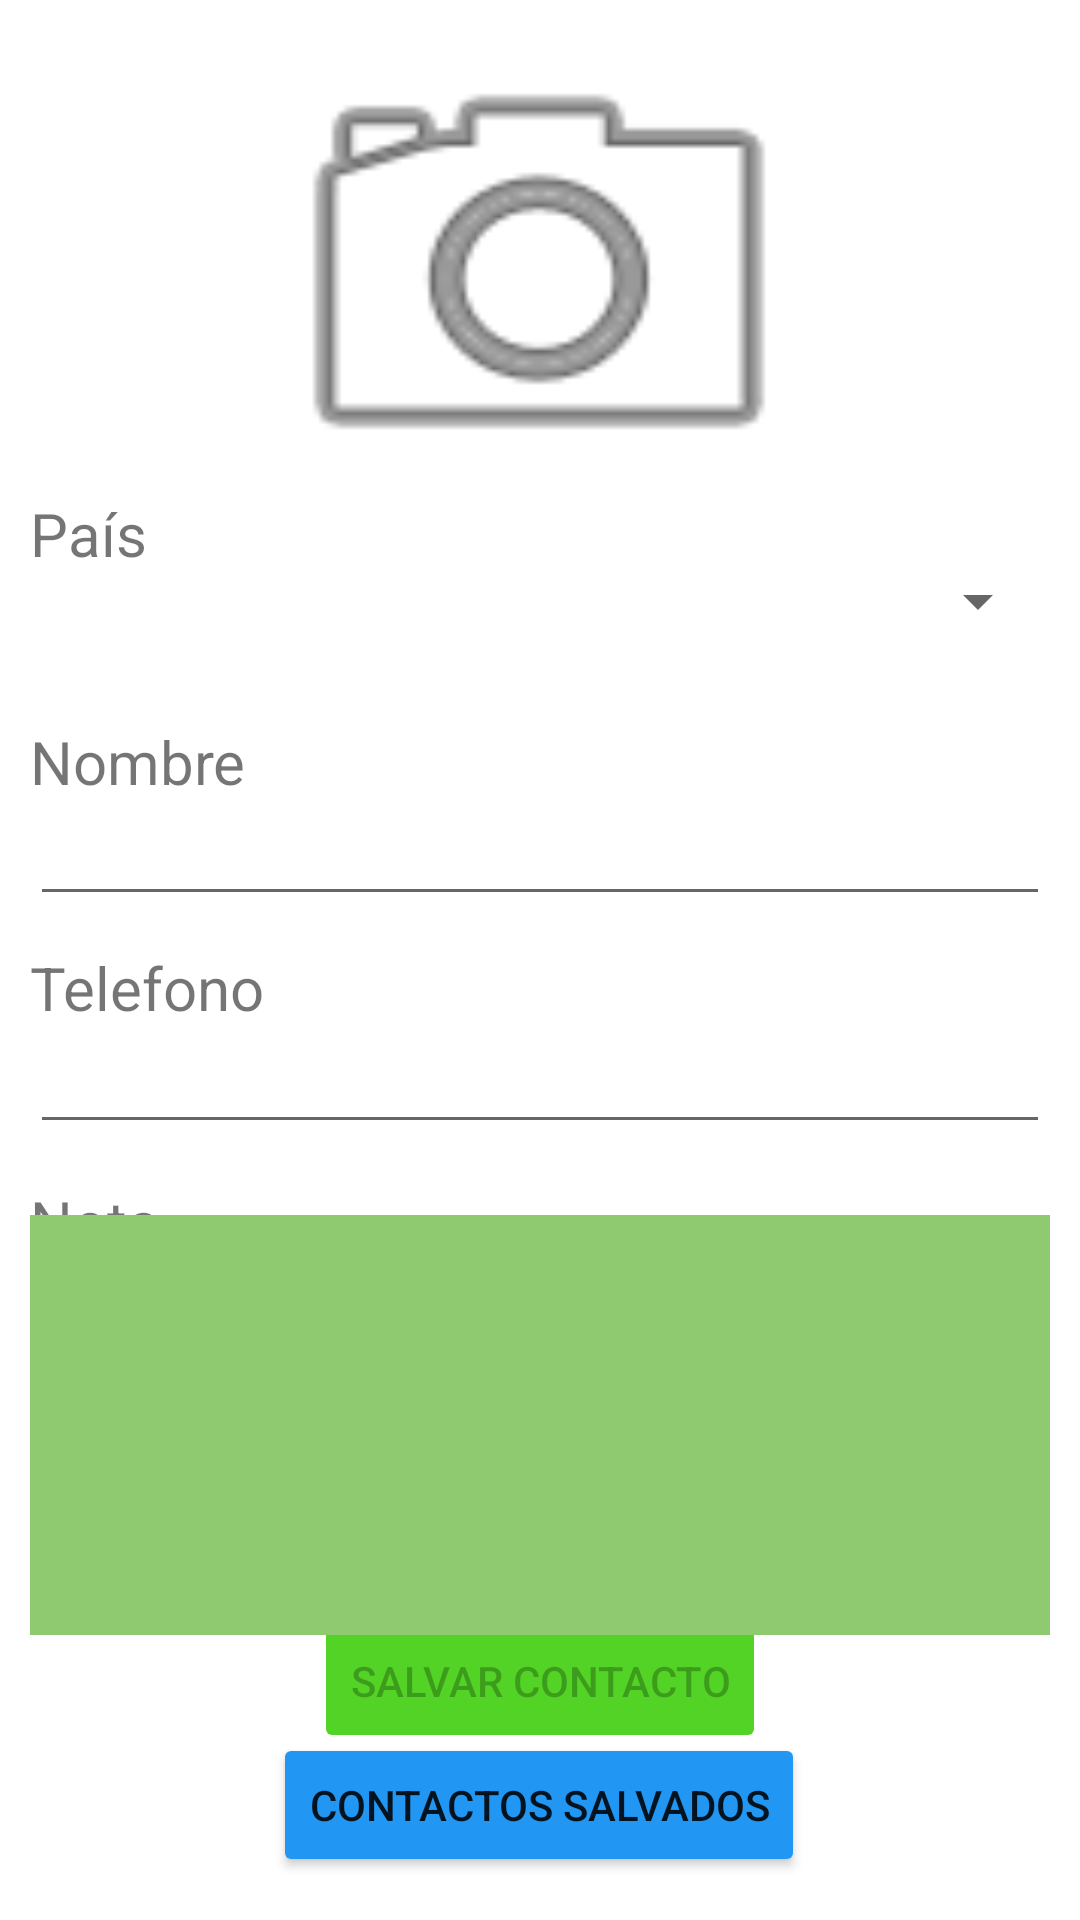

Produce the Android XML layout that renders to this screen, including the resource entries it uses.
<!-- AndroidManifest.xml: application theme Theme.ExamenPractico -->
<!-- res/layout/activity_main.xml -->
<?xml version="1.0" encoding="utf-8"?>
<androidx.constraintlayout.widget.ConstraintLayout xmlns:android="http://schemas.android.com/apk/res/android"
    xmlns:app="http://schemas.android.com/apk/res-auto"
    xmlns:tools="http://schemas.android.com/tools"
    android:layout_width="match_parent"
    android:layout_height="match_parent"
    tools:context=".MainActivity">

    <Button
        android:id="@+id/salvar"
        android:layout_width="wrap_content"
        android:layout_height="wrap_content"
        android:layout_marginStart="5dp"
        android:backgroundTint="#52D325"
        android:enabled="false"
        android:onClick="validar"
        android:text="Salvar Contacto"
        app:layout_constraintBottom_toBottomOf="parent"
        app:layout_constraintEnd_toEndOf="parent"
        app:layout_constraintHorizontal_bias="0.488"
        app:layout_constraintStart_toStartOf="parent"
        app:layout_constraintTop_toTopOf="parent"
        app:layout_constraintVertical_bias="0.906" />

    <Button
        android:id="@+id/button2"
        android:layout_width="wrap_content"
        android:layout_height="wrap_content"
        android:layout_marginEnd="5dp"
        android:backgroundTint="#2196F3"
        android:onClick="vercontacto"
        android:text="Contactos Salvados"
        app:layout_constraintBottom_toBottomOf="parent"
        app:layout_constraintEnd_toEndOf="parent"
        app:layout_constraintHorizontal_bias="0.512"
        app:layout_constraintStart_toStartOf="parent"
        app:layout_constraintTop_toTopOf="parent"
        app:layout_constraintVertical_bias="0.976" />

    <ImageView
        android:id="@+id/foto"
        android:layout_width="194dp"
        android:layout_height="180dp"
        android:background="@android:drawable/ic_menu_camera"
        app:layout_constraintBottom_toBottomOf="parent"
        app:layout_constraintEnd_toEndOf="parent"
        app:layout_constraintHorizontal_bias="0.497"
        app:layout_constraintStart_toStartOf="parent"
        app:layout_constraintTop_toTopOf="parent"
        app:layout_constraintVertical_bias="0.0" />

    <TextView
        android:id="@+id/textView2"
        android:layout_width="wrap_content"
        android:layout_height="wrap_content"
        android:layout_marginStart="10dp"
        android:text="País"
        android:textSize="20sp"
        app:layout_constraintBottom_toBottomOf="parent"
        app:layout_constraintEnd_toEndOf="parent"
        app:layout_constraintHorizontal_bias="0.0"
        app:layout_constraintStart_toStartOf="parent"
        app:layout_constraintTop_toTopOf="parent"
        app:layout_constraintVertical_bias="0.268" />

    <Spinner
        android:id="@+id/spinner_pais"
        android:layout_width="0dp"
        android:layout_height="wrap_content"
        android:layout_marginStart="10dp"
        android:layout_marginEnd="10dp"
        app:layout_constraintBottom_toBottomOf="parent"
        app:layout_constraintEnd_toEndOf="parent"
        app:layout_constraintHorizontal_bias="1.0"
        app:layout_constraintStart_toStartOf="parent"
        app:layout_constraintTop_toTopOf="parent"
        app:layout_constraintVertical_bias="0.306"
        tools:ignore="SpeakableTextPresentCheck,TouchTargetSizeCheck" />

    <TextView
        android:id="@+id/textView3"
        android:layout_width="wrap_content"
        android:layout_height="wrap_content"
        android:layout_marginStart="10dp"
        android:text="Nombre"
        android:textSize="20sp"
        app:layout_constraintBottom_toBottomOf="parent"
        app:layout_constraintEnd_toEndOf="parent"
        app:layout_constraintHorizontal_bias="0.0"
        app:layout_constraintStart_toStartOf="parent"
        app:layout_constraintTop_toTopOf="parent"
        app:layout_constraintVertical_bias="0.392" />

    <EditText
        android:id="@+id/txtnombre"
        android:layout_width="0dp"
        android:layout_height="wrap_content"
        android:layout_marginStart="10dp"
        android:layout_marginEnd="10dp"
        android:ems="10"
        android:inputType="textPersonName"
        android:textColor="#52D325"
        app:layout_constraintBottom_toBottomOf="parent"
        app:layout_constraintEnd_toEndOf="parent"
        app:layout_constraintHorizontal_bias="0.079"
        app:layout_constraintStart_toStartOf="parent"
        app:layout_constraintTop_toTopOf="parent"
        app:layout_constraintVertical_bias="0.441"
        tools:ignore="TouchTargetSizeCheck,SpeakableTextPresentCheck" />

    <TextView
        android:id="@+id/textView5"
        android:layout_width="wrap_content"
        android:layout_height="wrap_content"
        android:layout_marginStart="10dp"
        android:text="Telefono"
        android:textSize="20sp"
        app:layout_constraintBottom_toBottomOf="parent"
        app:layout_constraintEnd_toEndOf="parent"
        app:layout_constraintHorizontal_bias="0.0"
        app:layout_constraintStart_toStartOf="parent"
        app:layout_constraintTop_toTopOf="parent"
        app:layout_constraintVertical_bias="0.515" />

    <TextView
        android:id="@+id/textView6"
        android:layout_width="wrap_content"
        android:layout_height="wrap_content"
        android:layout_marginStart="10dp"
        android:text="Nota"
        android:textSize="20sp"
        app:layout_constraintBottom_toBottomOf="parent"
        app:layout_constraintEnd_toEndOf="parent"
        app:layout_constraintHorizontal_bias="0.0"
        app:layout_constraintStart_toStartOf="parent"
        app:layout_constraintTop_toTopOf="parent"
        app:layout_constraintVertical_bias="0.642" />

    <EditText
        android:id="@+id/txtnota"
        android:layout_width="0dp"
        android:layout_height="140dp"
        android:layout_marginStart="10dp"
        android:layout_marginEnd="10dp"
        android:background="#90CA70"
        android:ems="10"
        android:gravity="top|left"
        android:inputType="textMultiLine"
        app:layout_constraintBottom_toBottomOf="parent"
        app:layout_constraintEnd_toEndOf="parent"
        app:layout_constraintHorizontal_bias="0.0"
        app:layout_constraintStart_toStartOf="parent"
        app:layout_constraintTop_toTopOf="parent"
        app:layout_constraintVertical_bias="0.81"
        tools:ignore="SpeakableTextPresentCheck" />

    <EditText
        android:id="@+id/txtnumero"
        android:layout_width="0dp"
        android:layout_height="wrap_content"
        android:layout_marginStart="10dp"
        android:layout_marginEnd="10dp"
        android:ems="10"
        android:inputType="number"
        android:textColor="#52D325"
        app:layout_constraintBottom_toBottomOf="parent"
        app:layout_constraintEnd_toEndOf="parent"
        app:layout_constraintHorizontal_bias="0.049"
        app:layout_constraintStart_toStartOf="parent"
        app:layout_constraintTop_toTopOf="parent"
        app:layout_constraintVertical_bias="0.568"
        tools:ignore="SpeakableTextPresentCheck,TouchTargetSizeCheck" />

</androidx.constraintlayout.widget.ConstraintLayout>
<!-- resources referenced by this layout -->
<resources>
  <style name="Theme.ExamenPractico" parent="Theme.MaterialComponents.DayNight.DarkActionBar">
          
          <item name="colorPrimary">@color/purple_500</item>
          <item name="colorPrimaryVariant">@color/purple_700</item>
          <item name="colorOnPrimary">@color/white</item>
          
          <item name="colorSecondary">@color/teal_200</item>
          <item name="colorSecondaryVariant">@color/teal_700</item>
          <item name="colorOnSecondary">@color/black</item>
          
          <item name="android:statusBarColor" tools:targetApi="l">?attr/colorPrimaryVariant</item>
          
      </style>
  <!-- not gathered from this repository: default colours our renderer supplied (Android Studio template values) -->
  <color name="purple_500">#FF6200EE</color>
  <color name="purple_700">#FF3700B3</color>
  <color name="teal_200">#FF03DAC5</color>
  <color name="teal_700">#FF018786</color>
  <color name="black">#FF000000</color>
  <color name="white">#FFFFFFFF</color>
</resources>
